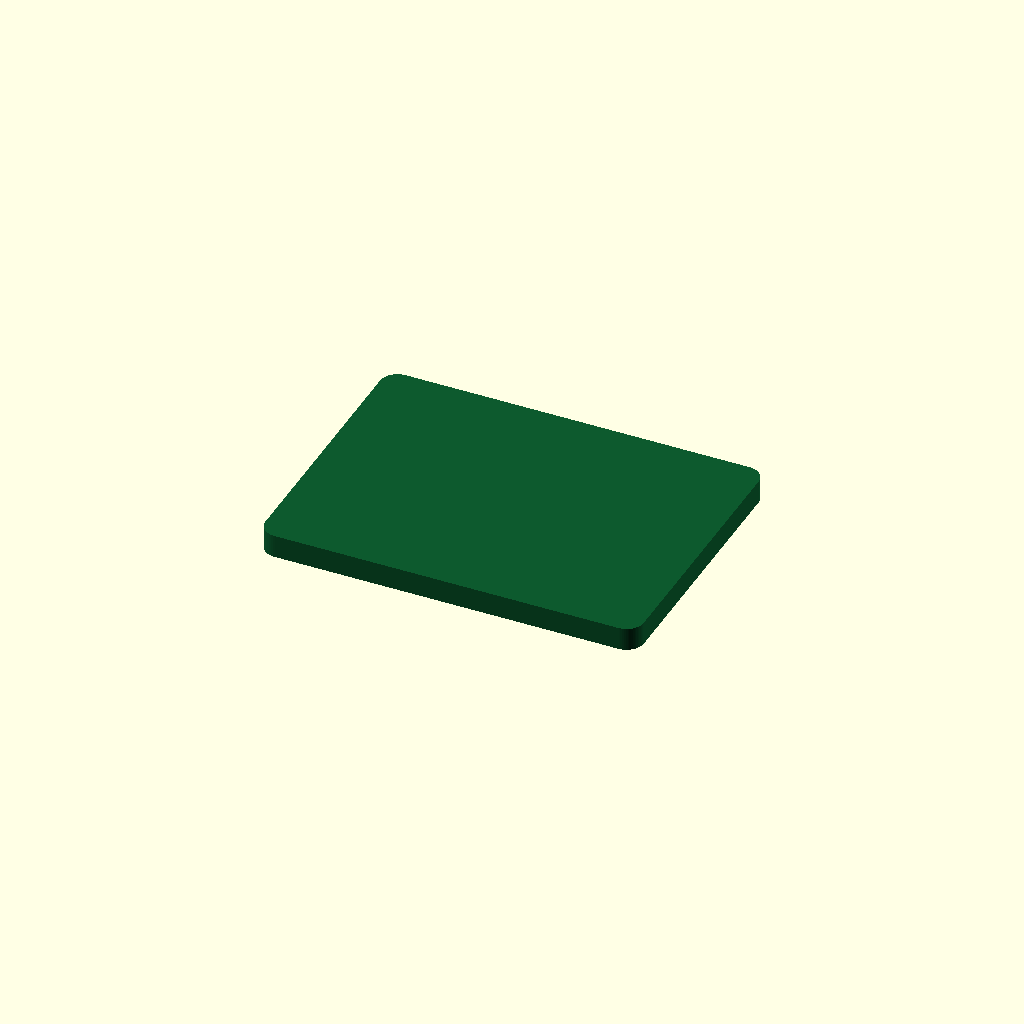
Cell 1: the model at its default parameters.
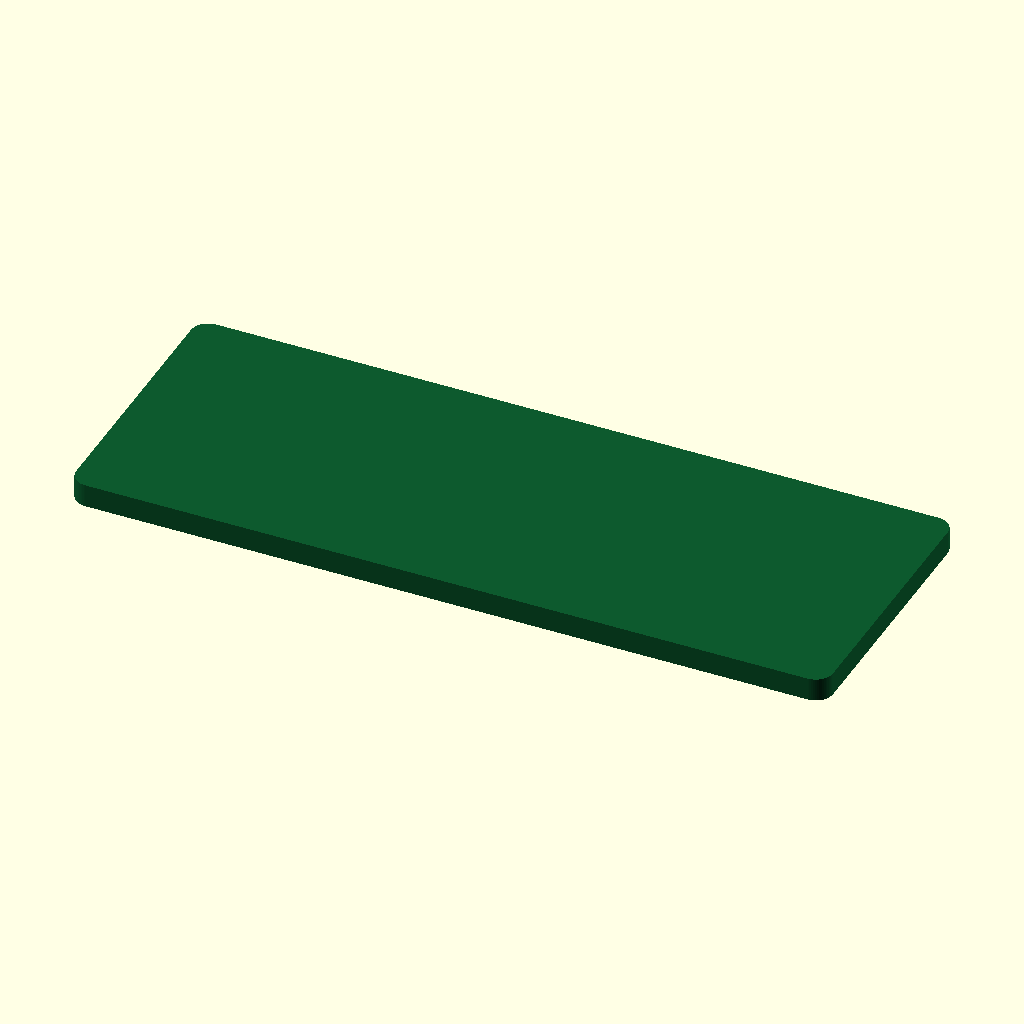
Cell 2 — board_x set to 52.6, the other parameters unchanged.
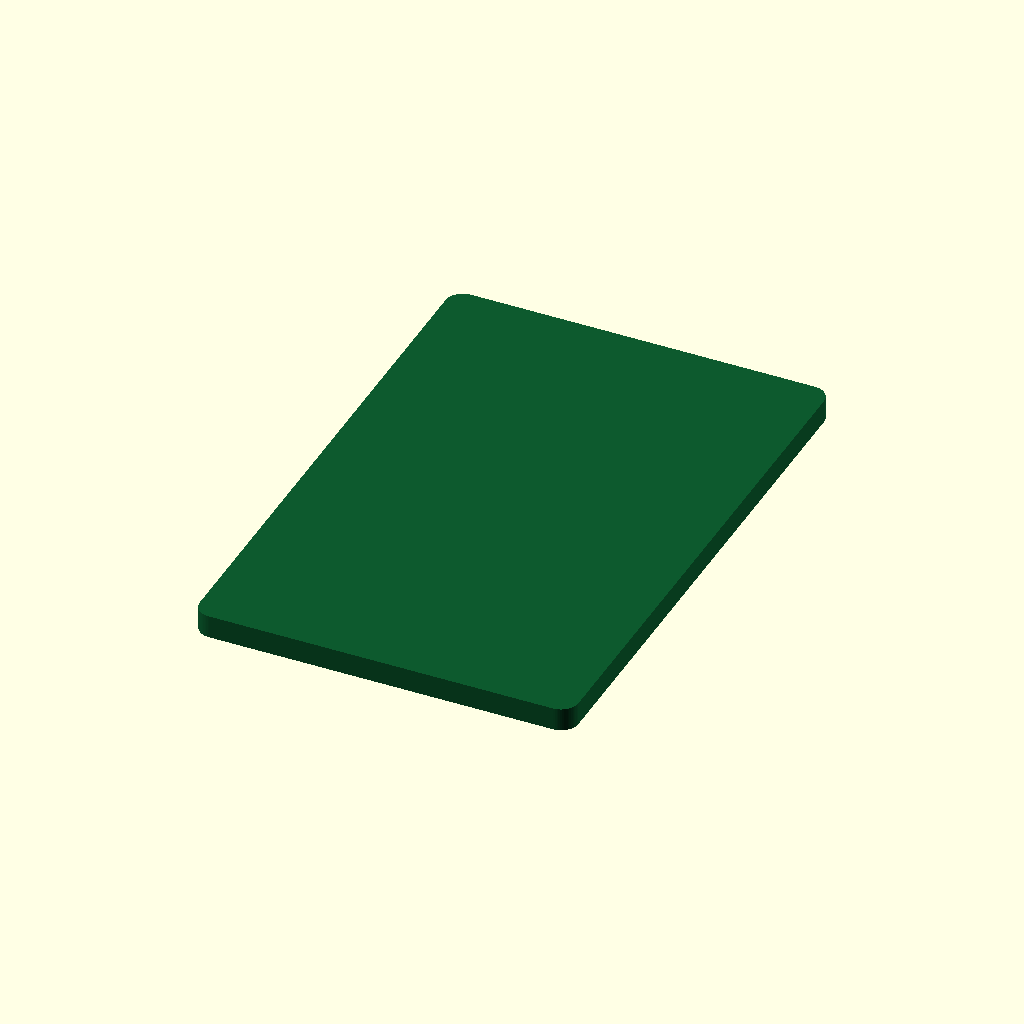
Cell 3: board_y = 39 (everything else at default).
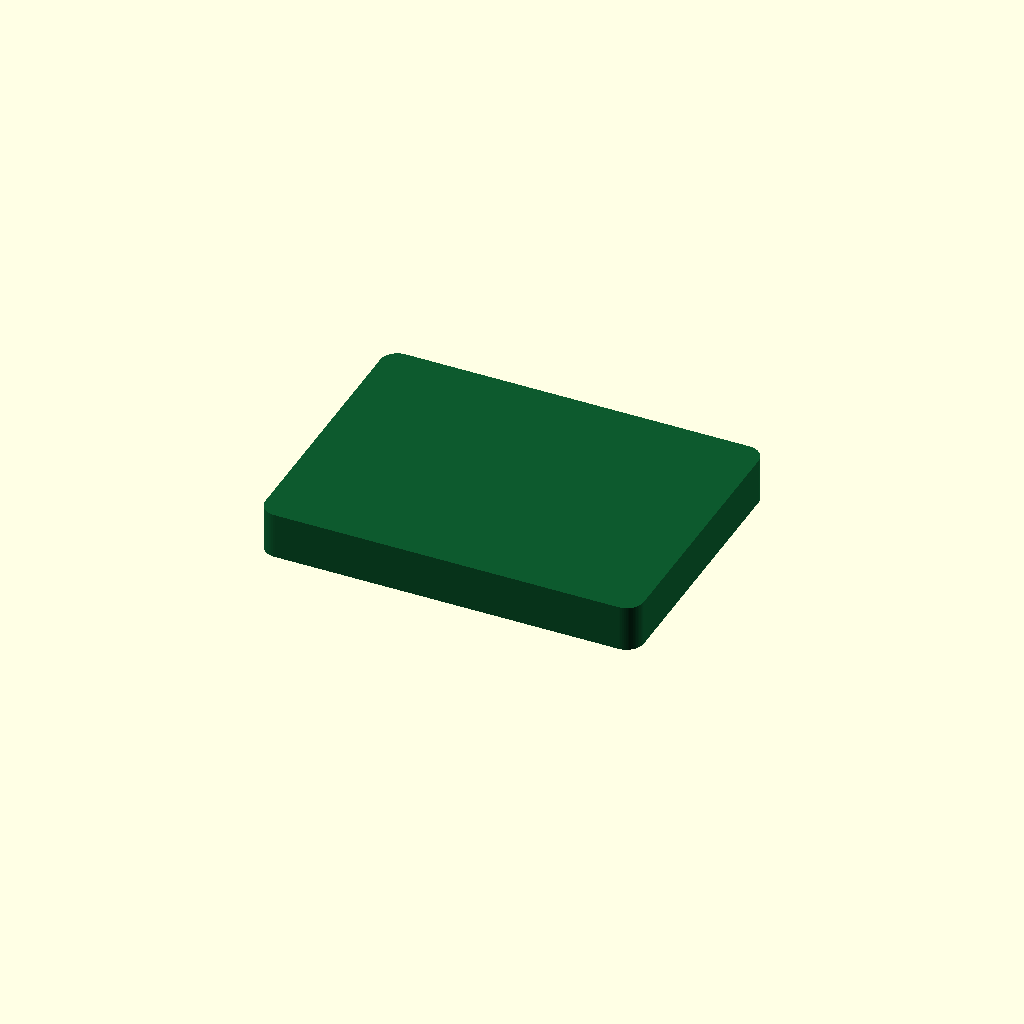
Cell 4: the same model with board_th = 3.2.
One fixed orthographic camera (rotation 55°, 0°, 25°; colour scheme Cornfield) for every cell.
The OpenSCAD source (additional_study/matched_effort/results/direct_repair/scad/pcb__KY_040.scad):
$fn = 64;

board_x = 26.3;
board_y = 19.5;
board_th = 1.6;

corner_r = 1.2;

module rounded_rect_2d(x, y, r){
    r2 = min(r, min(x,y)/2);
    hull(){
        translate([ x/2 - r2,  y/2 - r2]) circle(r=r2);
        translate([-x/2 + r2,  y/2 - r2]) circle(r=r2);
        translate([-x/2 + r2, -y/2 + r2]) circle(r=r2);
        translate([ x/2 - r2, -y/2 + r2]) circle(r=r2);
    }
}

module pcb(){
    color([0.05, 0.35, 0.18])
    linear_extrude(height=board_th)
        rounded_rect_2d(board_x, board_y, corner_r);
}

pcb();
Parameter table extracted from the source (name, type, default, range or options):
board_x: number, default 26.3
board_y: number, default 19.5
board_th: number, default 1.6
corner_r: number, default 1.2
